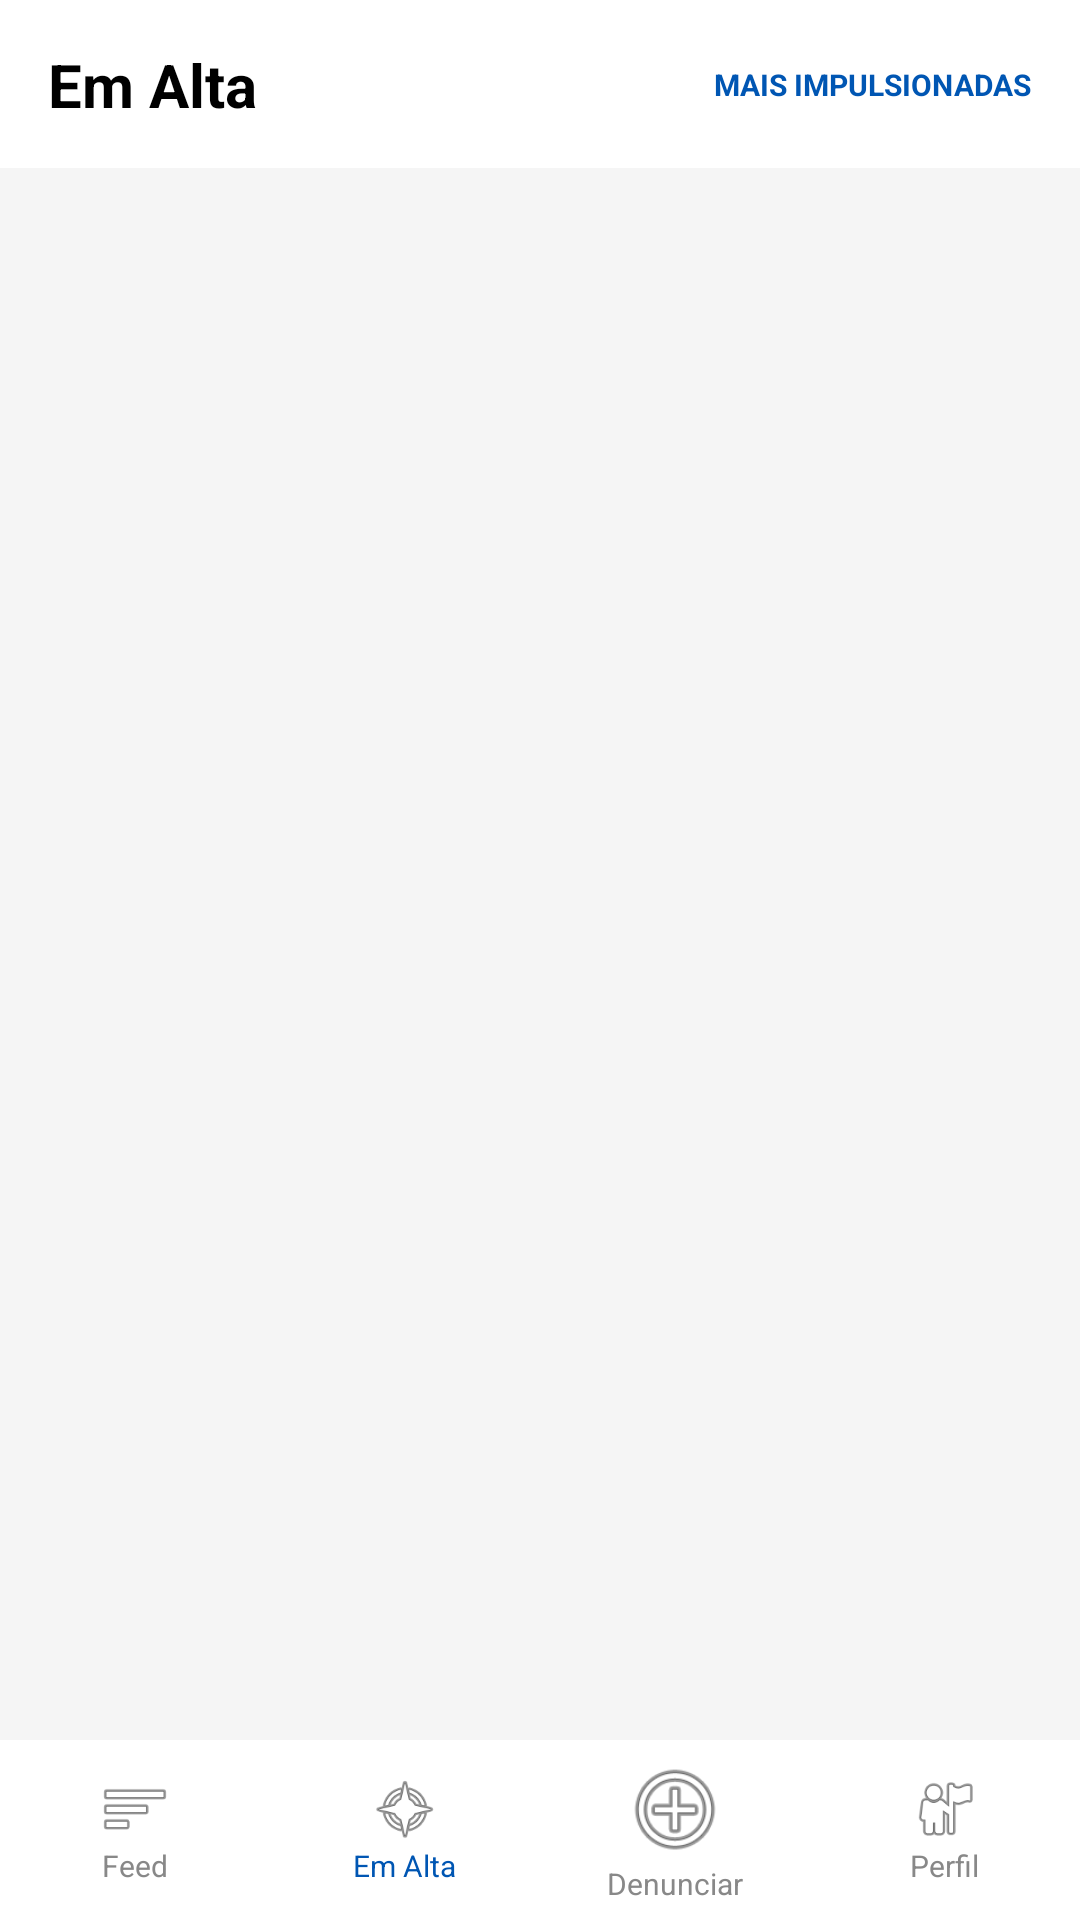

Layout XML and referenced resources for this Android screen:
<!-- AndroidManifest.xml: application theme Theme.VozCidada -->
<!-- res/layout/activity_em_alta.xml -->
<?xml version="1.0" encoding="utf-8"?>
<androidx.constraintlayout.widget.ConstraintLayout
    android:id="@+id/emAltaRoot"
    xmlns:android="http://schemas.android.com/apk/res/android"
    xmlns:app="http://schemas.android.com/apk/res-auto"
    android:layout_width="match_parent"
    android:layout_height="match_parent"
    android:background="#F5F5F5">

    
    <androidx.constraintlayout.widget.ConstraintLayout
        android:id="@+id/headerLayout"
        android:layout_width="match_parent"
        android:layout_height="56dp"
        android:background="#FFFFFF"
        android:paddingHorizontal="16dp"
        app:layout_constraintTop_toTopOf="parent">

        <TextView
            android:layout_width="wrap_content"
            android:layout_height="wrap_content"
            android:text="Em Alta"
            android:textSize="20sp"
            android:textStyle="bold"
            android:textColor="#000000"
            app:layout_constraintTop_toTopOf="parent"
            app:layout_constraintBottom_toBottomOf="parent"
            app:layout_constraintStart_toStartOf="parent" />

        <TextView
            android:layout_width="wrap_content"
            android:layout_height="wrap_content"
            android:text="MAIS IMPULSIONADAS"
            android:textSize="10sp"
            android:textStyle="bold"
            android:textColor="#0056b3"
            app:layout_constraintTop_toTopOf="parent"
            app:layout_constraintBottom_toBottomOf="parent"
            app:layout_constraintEnd_toEndOf="parent" />
    </androidx.constraintlayout.widget.ConstraintLayout>

    
    <androidx.recyclerview.widget.RecyclerView
        android:id="@+id/recyclerEmAlta"
        android:layout_width="match_parent"
        android:layout_height="0dp"
        android:clipToPadding="false"
        android:paddingTop="8dp"
        android:paddingBottom="8dp"
        app:layout_constraintTop_toBottomOf="@id/headerLayout"
        app:layout_constraintBottom_toTopOf="@id/bottomNavigation" />

    
    <LinearLayout
        android:id="@+id/bottomNavigation"
        android:layout_width="match_parent"
        android:layout_height="60dp"
        android:background="#FFFFFF"
        android:orientation="horizontal"
        android:weightSum="4"
        app:layout_constraintBottom_toBottomOf="parent">

        <LinearLayout
            android:id="@+id/btnFeed"
            android:layout_width="0dp"
            android:layout_height="match_parent"
            android:layout_weight="1"
            android:gravity="center"
            android:orientation="vertical">
            <ImageView
                android:layout_width="24dp"
                android:layout_height="24dp"
                android:src="@android:drawable/ic_menu_sort_by_size" />
            <TextView
                android:layout_width="wrap_content"
                android:layout_height="wrap_content"
                android:text="Feed"
                android:textSize="10sp"
                android:textColor="#888888" />
        </LinearLayout>

        <LinearLayout
            android:layout_width="0dp"
            android:layout_height="match_parent"
            android:layout_weight="1"
            android:gravity="center"
            android:orientation="vertical">
            <ImageView
                android:layout_width="24dp"
                android:layout_height="24dp"
                android:src="@android:drawable/ic_menu_compass" />
            <TextView
                android:layout_width="wrap_content"
                android:layout_height="wrap_content"
                android:text="Em Alta"
                android:textSize="10sp"
                android:textColor="#0056b3" />
        </LinearLayout>

        <LinearLayout
            android:id="@+id/btnDenunciar"
            android:layout_width="0dp"
            android:layout_height="match_parent"
            android:layout_weight="1"
            android:gravity="center"
            android:orientation="vertical">
            <ImageView
                android:layout_width="36dp"
                android:layout_height="36dp"
                android:src="@android:drawable/ic_menu_add" />
            <TextView
                android:layout_width="wrap_content"
                android:layout_height="wrap_content"
                android:text="Denunciar"
                android:textSize="10sp"
                android:textColor="#888888" />
        </LinearLayout>

        <LinearLayout
            android:id="@+id/btnPerfil"
            android:layout_width="0dp"
            android:layout_height="match_parent"
            android:layout_weight="1"
            android:gravity="center"
            android:orientation="vertical">
            <ImageView
                android:layout_width="24dp"
                android:layout_height="24dp"
                android:src="@android:drawable/ic_menu_myplaces" />
            <TextView
                android:layout_width="wrap_content"
                android:layout_height="wrap_content"
                android:text="Perfil"
                android:textSize="10sp"
                android:textColor="#888888" />
        </LinearLayout>
    </LinearLayout>

</androidx.constraintlayout.widget.ConstraintLayout>
<!-- resources referenced by this layout -->
<resources>
  <style name="Theme.VozCidada" parent="Base.Theme.VozCidada" />
  <style name="Base.Theme.VozCidada" parent="Theme.Material3.DayNight.NoActionBar">
          
          
          <item name="android:windowSplashScreenBackground">#FFFFFF</item>
      </style>
</resources>
